Photos from the image-classification dataset "MTARSI 2.v2i.folder" in the GitHub repository syedsami424/Image_Processing. Its 26 classes are: A-10 Thunderbolt, airliner, B-1 Lancer, B-2 Spirit, B-52 Stratofortress, B-57 Canberra, business jet, C-130 Hercules, C-135 Stratolifter, C-17 Globemaster, C-5 Galaxy, E-2 Hawkeye, E-3 Sentry, EA-6B Prowler, F-15 Eagle, F-16 Falcon, F-18 Hornet, F-22 Raptor, F 35 JSF, F-4 Phantom, King Air, P-3 Orion, RC-135 Rivet Joint, small planes, Tu-160 Tupolev White Swan, UTA Fokker 50 utility transport.

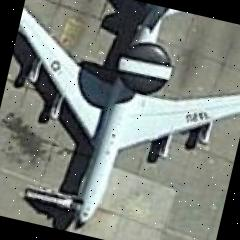
Label: E-3 Sentry

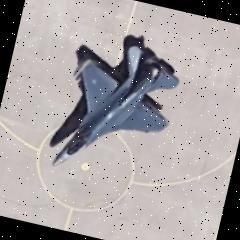
Label: F-16 Falcon

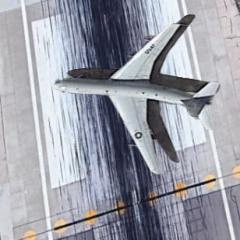
Label: C-135 Stratolifter

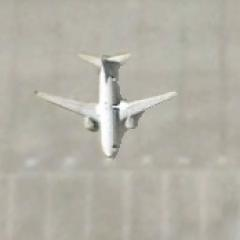
Label: airliner

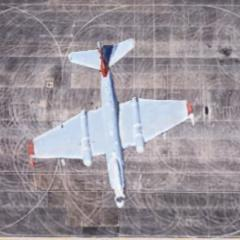
Label: B-57 Canberra

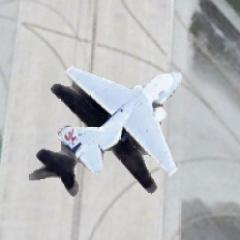
Label: EA-6B Prowler
